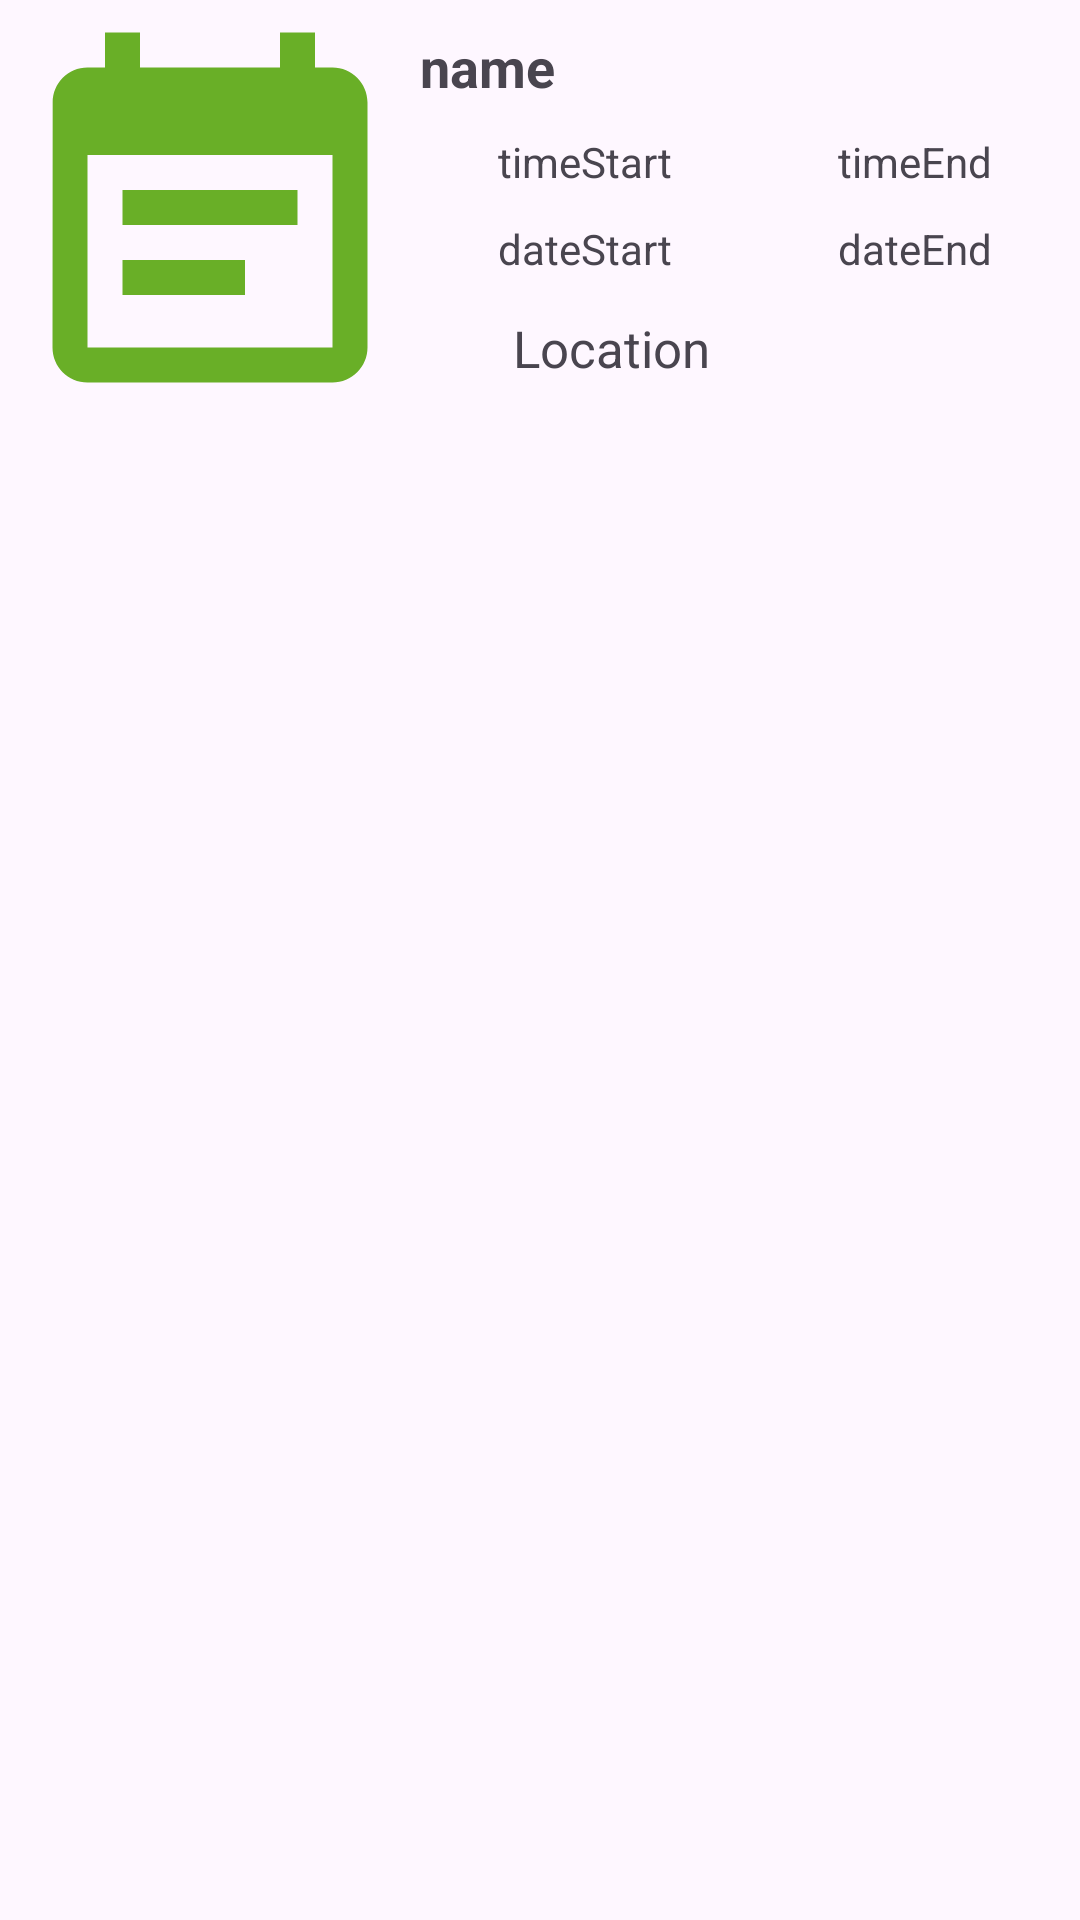

Layout XML and referenced resources for this Android screen:
<!-- AndroidManifest.xml: application theme Theme.QuanlySukien -->
<!-- res/layout/iteam_event.xml -->
<?xml version="1.0" encoding="utf-8"?>
<LinearLayout xmlns:android="http://schemas.android.com/apk/res/android"
    android:layout_width="match_parent"
    android:orientation="vertical"
    android:layout_margin="8dp"
    android:layout_height="wrap_content">

    <LinearLayout
        android:layout_width="match_parent"
        android:layout_height="wrap_content"
        android:orientation="horizontal"
        >
        <ImageView
            android:layout_width="140dp"
            android:layout_height="150dp"
            android:src="@drawable/ic_event"
            android:id="@+id/image"
            />
        <LinearLayout
            android:layout_width="match_parent"
            android:layout_height="wrap_content"
            android:orientation="vertical"
            >
            <TextView
                android:layout_width="match_parent"
                android:layout_height="wrap_content"
                android:text="name"
                android:textStyle="bold"
                android:id="@+id/eventName"
                android:textSize="18dp"
                android:layout_marginTop="10dp"
                />
            <LinearLayout
                android:layout_width="match_parent"
                android:layout_height="wrap_content"
                android:orientation="horizontal"
                android:layout_marginTop="10dp"
                >
                <TextView
                    android:layout_width="0dp"
                    android:layout_weight="1"
                    android:layout_height="wrap_content"
                    android:text="timeStart"
                    android:gravity="center"
                    android:id="@+id/startTime"
                    />
                <TextView
                    android:layout_width="0dp"
                    android:layout_weight="1"
                    android:layout_height="wrap_content"
                    android:text="timeEnd"
                    android:gravity="center"
                    android:id="@+id/endTime"
                    />

            </LinearLayout>
            <LinearLayout
                android:layout_width="match_parent"
                android:layout_height="wrap_content"
                android:orientation="horizontal"
                android:layout_marginTop="10dp"
                >
                <TextView
                    android:layout_width="0dp"
                    android:layout_weight="1"
                    android:layout_height="wrap_content"
                    android:text="dateStart"
                    android:gravity="center"
                    android:id="@+id/startDate"
                    />
                <TextView
                    android:layout_width="0dp"
                    android:layout_weight="1"
                    android:layout_height="wrap_content"
                    android:text="dateEnd"
                    android:gravity="center"
                    android:id="@+id/dateEnd"
                    />
            </LinearLayout>
            <LinearLayout
                android:layout_width="match_parent"
                android:layout_height="match_parent"
                android:orientation="horizontal"
                android:layout_gravity="bottom"
                android:layout_marginRight="20dp"
                android:gravity="bottom"
                android:layout_marginTop="10dp"
                >
                <ImageView
                    android:layout_width="25dp"
                    android:layout_height="25dp"
                    android:src="@drawable/location"
                    android:layout_marginRight="6dp"
                    />
                <TextView
                    android:layout_width="match_parent"
                    android:layout_height="wrap_content"
                    android:text="Location"
                    android:textSize="17dp"
                    android:id="@+id/location"
                    android:background="@android:color/transparent"
                    />

            </LinearLayout>

            <ImageView
                android:id="@+id/heart"
                android:layout_width="30dp"
                android:layout_height="30dp"
                android:src="@drawable/heartwhite"
                android:layout_gravity="right"
                android:layout_marginRight="10dp"
                />
        </LinearLayout>
    </LinearLayout>

</LinearLayout>
<!-- resources referenced by this layout -->
<resources>
  <!-- drawable ic_event (drawable) -->
  <vector android:autoMirrored="true" android:height="24dp"
      android:tint="#69AF27" android:viewportHeight="24"
      android:viewportWidth="24" android:width="24dp" xmlns:android="http://schemas.android.com/apk/res/android">
      <path android:fillColor="@android:color/white" android:pathData="M17,10L7,10v2h10v-2zM19,3h-1L18,1h-2v2L8,3L8,1L6,1v2L5,3c-1.11,0 -1.99,0.9 -1.99,2L3,19c0,1.1 0.89,2 2,2h14c1.1,0 2,-0.9 2,-2L21,5c0,-1.1 -0.9,-2 -2,-2zM19,19L5,19L5,8h14v11zM14,14L7,14v2h7v-2z"/>
  </vector>
  <style name="Theme.QuanlySukien" parent="Base.Theme.QuanlySukien" />
  <style name="Base.Theme.QuanlySukien" parent="Theme.Material3.DayNight.NoActionBar">
          
          
      </style>
</resources>
